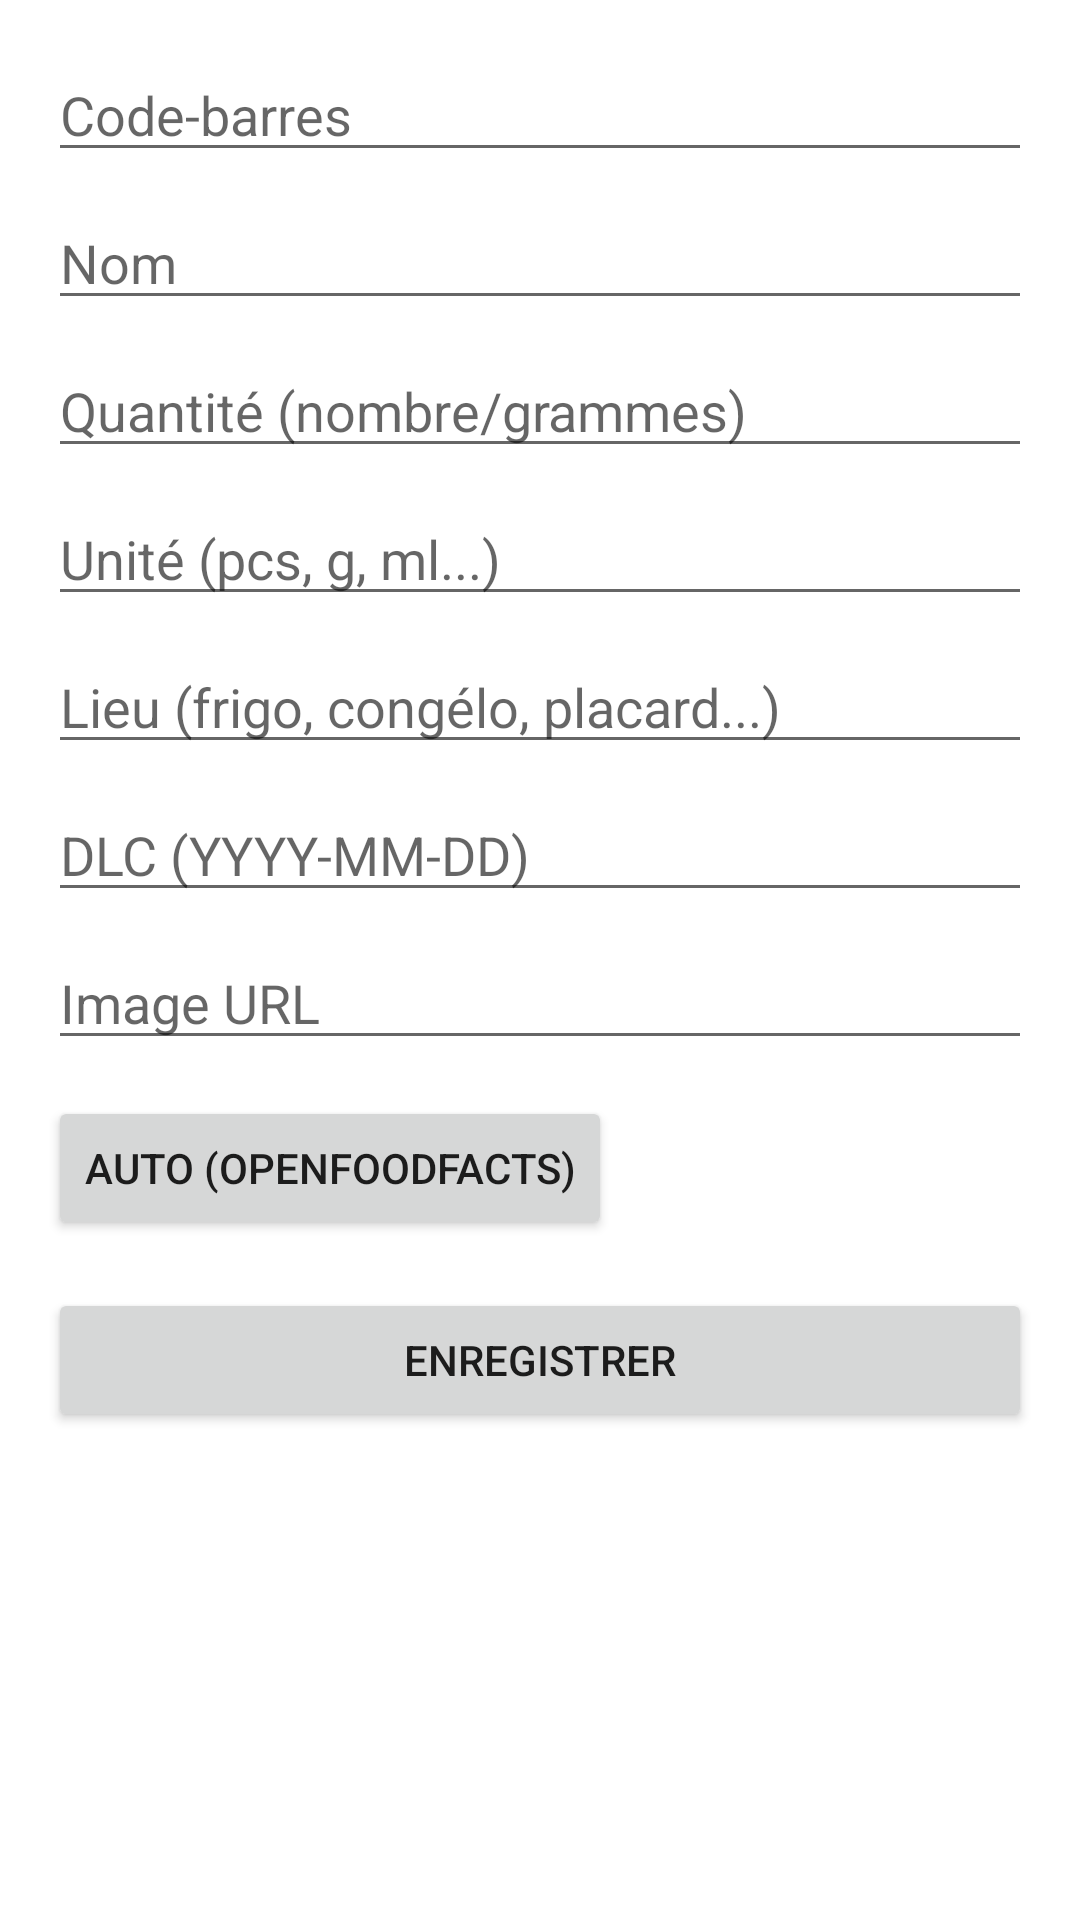

This screen was rendered from an Android layout file. Write that file and the resources it references.
<!-- AndroidManifest.xml: fallback theme Theme.MaterialComponents.DayNight.NoActionBar -->
<!-- res/layout/fragment_add_product.xml -->
<?xml version='1.0' encoding='utf-8'?>
<ScrollView xmlns:android='http://schemas.android.com/apk/res/android'
  android:layout_width='match_parent'
  android:layout_height='match_parent'>
  <LinearLayout
      android:orientation='vertical'
      android:layout_width='match_parent'
      android:layout_height='wrap_content'
      android:padding='16dp'>

    <EditText android:id='@+id/edBarcode' android:hint='Code-barres' android:layout_width='match_parent' android:layout_height='wrap_content'/>
    <EditText android:id='@+id/edName' android:hint='Nom' android:layout_width='match_parent' android:layout_height='wrap_content' android:layout_marginTop='8dp'/>
    <EditText android:id='@+id/edQty' android:hint='Quantité (nombre/grammes)' android:inputType='numberDecimal' android:layout_width='match_parent' android:layout_height='wrap_content' android:layout_marginTop='8dp'/>
    <EditText android:id='@+id/edUnit' android:hint='Unité (pcs, g, ml...)' android:layout_width='match_parent' android:layout_height='wrap_content' android:layout_marginTop='8dp'/>
    <EditText android:id='@+id/edLocation' android:hint='Lieu (frigo, congélo, placard...)' android:layout_width='match_parent' android:layout_height='wrap_content' android:layout_marginTop='8dp'/>
    <EditText android:id='@+id/edExpiry' android:hint='DLC (YYYY-MM-DD)' android:layout_width='match_parent' android:layout_height='wrap_content' android:layout_marginTop='8dp'/>
    <EditText android:id='@+id/edImage' android:hint='Image URL' android:layout_width='match_parent' android:layout_height='wrap_content' android:layout_marginTop='8dp'/>

    <Button android:id='@+id/btnFetch' android:text='Auto (OpenFoodFacts)' android:layout_width='wrap_content' android:layout_height='wrap_content' android:layout_marginTop='12dp'/>
    <Button android:id='@+id/btnSave' android:text='@string/save' android:layout_width='match_parent' android:layout_height='wrap_content' android:layout_marginTop='16dp'/>
  </LinearLayout>
</ScrollView>
<!-- resources referenced by this layout -->
<resources>
  <string name="save">Enregistrer</string>
</resources>
